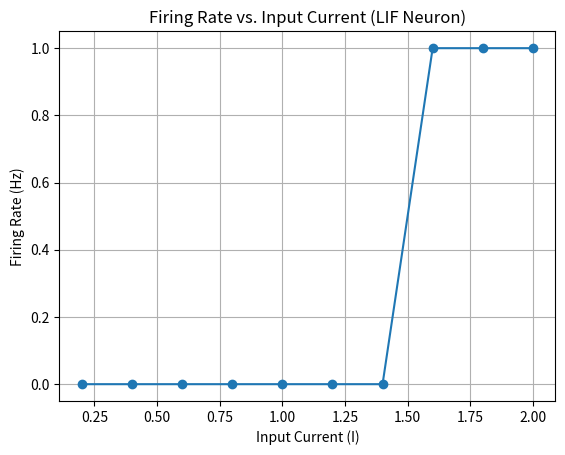

Write Python code to recreate this figure.
import numpy as np
import matplotlib.pyplot as plt

def FLIF(I, C, R, Vth, Vreset, duration, plot=False):
    # Input parameters:
    # I: Input current
    # C: Membrane capacitance
    # R: Membrane resistance
    # Vth: Threshold voltage
    # Vreset: Reset voltage
    # duration: Duration of simulation
    # plot: Boolean flag to plot the voltage vs. time

    dt = 0.01              # Set the timestep.
    num_steps = int(duration / dt)  # Number of time steps
    V = np.zeros(num_steps)
    V[0] = 0.2             # Initial condition
    spikes = 0             # Counter for spikes

    for k in range(num_steps - 1):
        dVdt = (I - V[k] / R) / C  # Modified voltage update equation with leakage
        V[k + 1] = V[k] + dt * dVdt

        if V[k + 1] > Vth:        # Check if the voltage exceeds the threshold
            V[k + 1] = Vreset    # Reset the voltage
            spikes += 1

    firing_rate = spikes / duration  # Calculate firing rate

    if plot:
        t = np.arange(num_steps) * dt  # Time axis
        plt.plot(t, V)
        plt.xlabel('Time (s)')
        plt.ylabel('Voltage (V)')
        plt.title(f'LIF Neuron Model (I = {I}, Firing Rate = {firing_rate} Hz)')
        plt.grid(True)
        plt.show()

    return firing_rate

# Input current values to test
input_currents = np.linspace(0.2, 2.0, 10)  # Vary the input current from 0.2 to 2.0
firing_rates = []

for I in input_currents:
    firing_rate = FLIF(I, 1.0, 1.0, 1.0, 0.0, duration=1.0, plot=False)
    firing_rates.append(firing_rate)

# Plot firing rate vs. input current
plt.plot(input_currents, firing_rates, marker='o')
plt.xlabel('Input Current (I)')
plt.ylabel('Firing Rate (Hz)')
plt.title('Firing Rate vs. Input Current (LIF Neuron)')
plt.grid(True)
plt.show()
